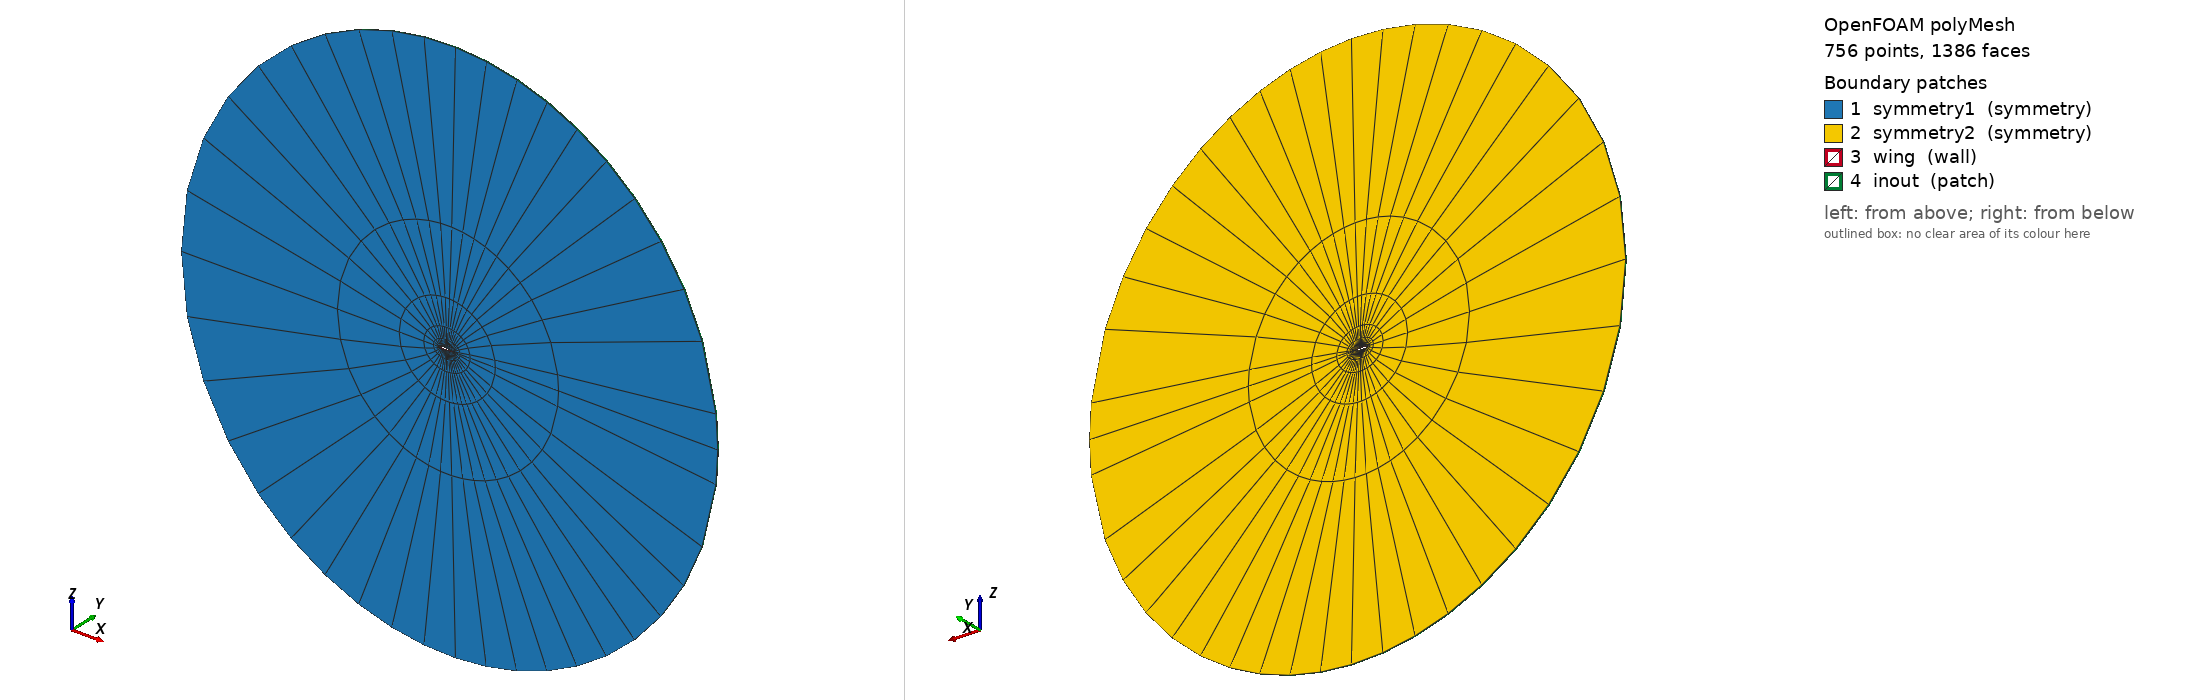

OpenFOAM case: the committed polyMesh, 756 points, 1386 faces. Boundary patches (legend numbers): 1 symmetry1 (symmetry), 2 symmetry2 (symmetry), 3 wing (wall), 4 inout (patch). Left view from above one corner, right view from below the opposite corner. Boundary conditions: 0 field file(s) under 0/; 0 of 4 drawn patches have an entry in a shipped field file.

=== constant/polyMesh/boundary ===
FoamFile
{
    version     2.0;
    format      ascii;
    class       polyBoundaryMesh;
    location    "constant/polyMesh";
    object      boundary;
}

4
(
    symmetry1
    {
        type            symmetry;
        inGroups        1(symmetry);
        nFaces          336;
        startFace       630;
    }
    symmetry2
    {
        type            symmetry;
        inGroups        1(symmetry);
        nFaces          336;
        startFace       966;
    }
    wing
    {
        type            wall;
        inGroups        1(wall);
        nFaces          42;
        startFace       1302;
    }
    inout
    {
        type            patch;
        nFaces          42;
        startFace       1344;
    }
)


Also in the case, not shown: constant/polyMesh/faces.gz (numeric list); constant/polyMesh/neighbour.gz (numeric list); constant/polyMesh/owner.gz (numeric list); constant/polyMesh/points.gz (numeric list).
